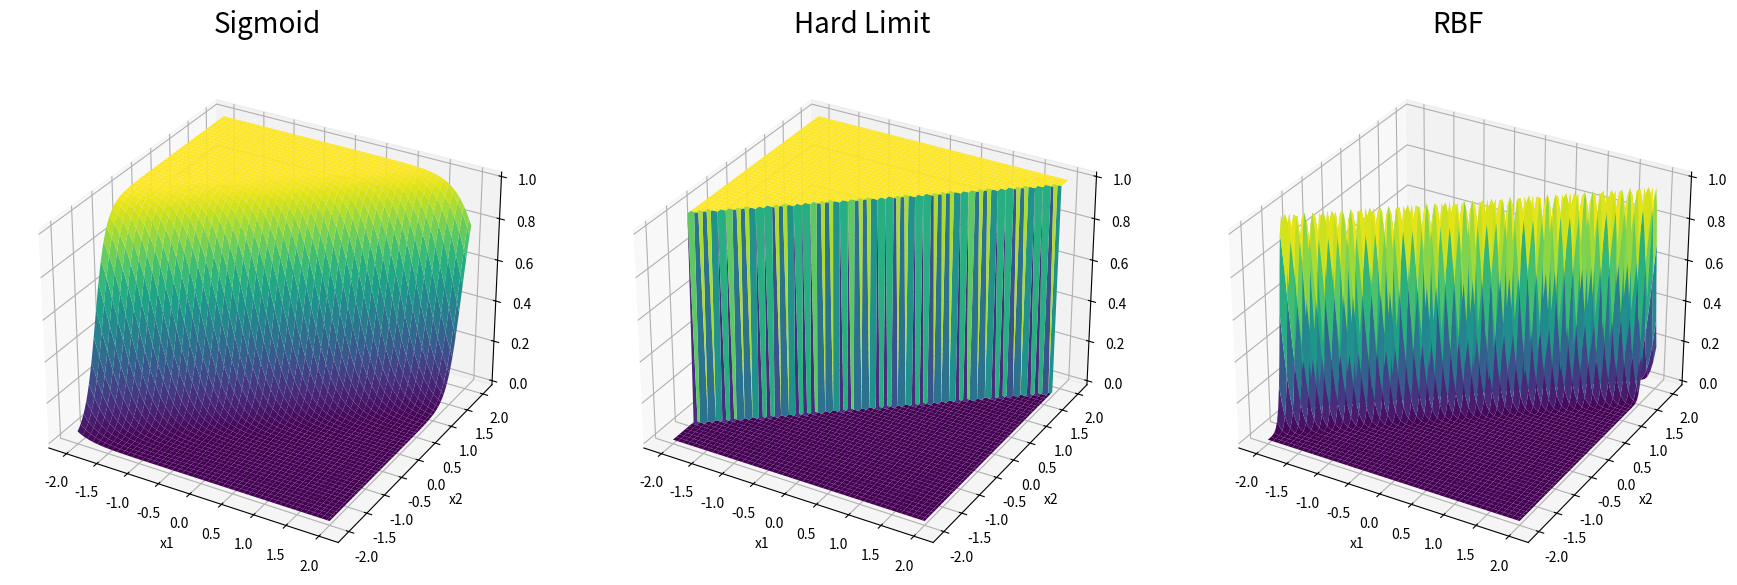

The matplotlib source for this figure: (Note: this script raises an exception after producing the figure.)
import numpy as np
import matplotlib.pyplot as plt
from mpl_toolkits.mplot3d import Axes3D

# Activation functions
def sigmoid(z):
    return 1 / (1 + np.exp(-z))

def hard_limit(z):
    return np.where(z >= 0, 1, 0)

def rbf(z):
    return np.exp(-z**2)

# Perceptron function
def perceptron(x1, x2, w1=-4.79, w2=5.90, b=-0.93):
    return w1 * x1 + w2 * x2 + b

# Generate grid of points
def generate_grid(num_points):
    x1 = np.linspace(-2, 2, num_points)
    x2 = np.linspace(-2, 2, num_points)
    X1, X2 = np.meshgrid(x1, x2)
    Z = perceptron(X1, X2)
    return X1, X2, Z

# Plotting function
def plot_surface(ax, X1, X2, Z, activation_func, title):
    surf = ax.plot_surface(X1, X2, activation_func(Z), cmap='viridis')
    ax.set_title(title, pad=20, fontsize=20)  # Increase the font size of the title to 20
    ax.set_xlabel('x1')
    ax.set_ylabel('x2')
    return surf

# Function to generate and save the plots
def create_plots(num_points, file_name):
    X1, X2, Z = generate_grid(num_points)
    
    fig = plt.figure(figsize=(18, 6))  # 18 inches wide, 6 inches tall for one row of plots
    
    # Sigmoid plot
    ax1 = fig.add_subplot(131, projection='3d')  # 1st plot in the 1st column
    plot_surface(ax1, X1, X2, Z, sigmoid, 'Sigmoid')

    # Hard Limit plot
    ax2 = fig.add_subplot(132, projection='3d')  # 2nd plot in the 2nd column
    plot_surface(ax2, X1, X2, Z, hard_limit, 'Hard Limit')

    # RBF plot
    ax3 = fig.add_subplot(133, projection='3d')  # 3rd plot in the 3rd column
    plot_surface(ax3, X1, X2, Z, rbf, 'RBF')

    # Adjust layout to prevent overlap of labels and titles
    plt.tight_layout(rect=[0, 0, 1, 0.95])  # Reserve some space at the top for titles

    # Save to a PDF file in the specified directory
    plt.savefig(file_name, format='pdf')

    # Show the plot on the screen
    plt.show()

# Set the directory path
directory_path = 'D:/USC_Course/CSCE 790 Section 007 Neural Networks and Their Applications/activation functions/Q_a/'

# Generate and save plots for 100, 5000, and 10000 sample points, and display them
create_plots(100, directory_path + 'activation_functions_100_points.pdf')
create_plots(5000, directory_path + 'activation_functions_5000_points.pdf')
create_plots(10000, directory_path + 'activation_functions_10000_points.pdf')
